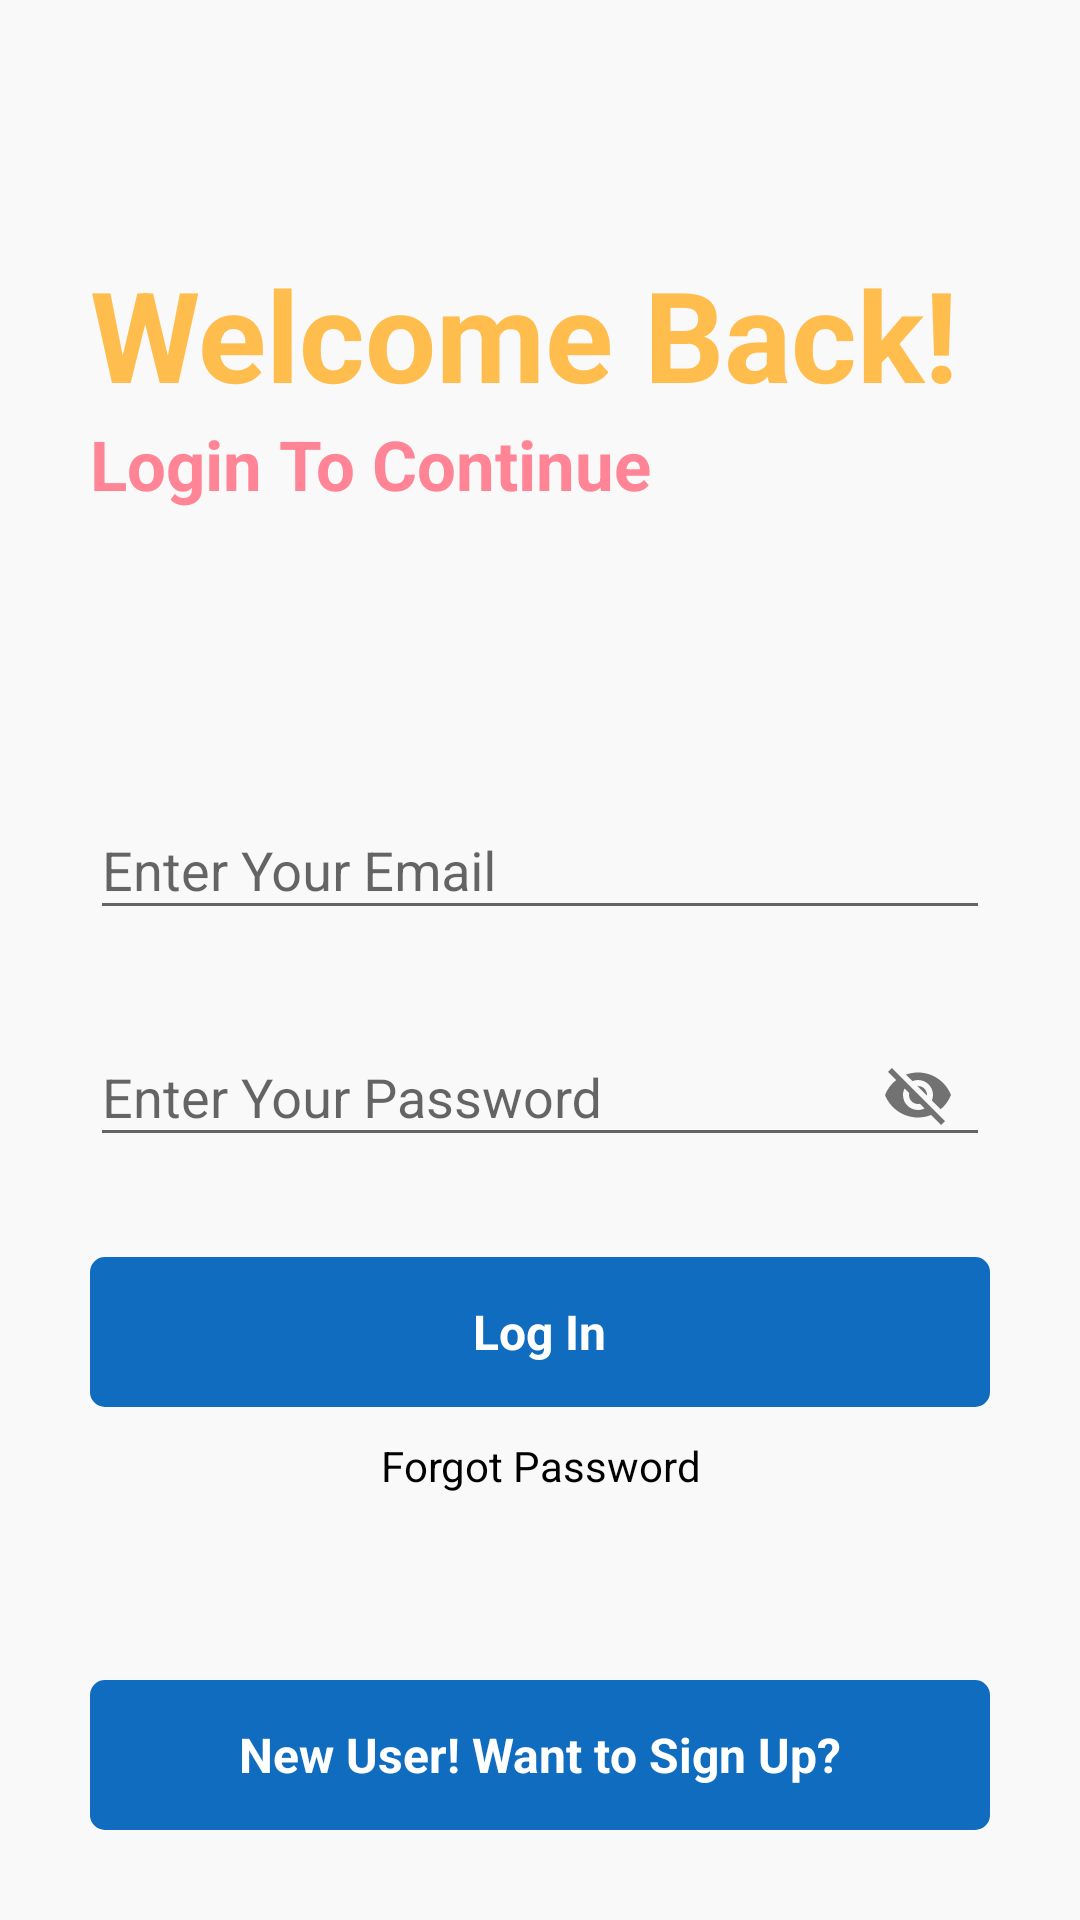

Write the Android layout XML for this screen, with the resource values it uses.
<!-- AndroidManifest.xml: application theme Theme.NoteOK -->
<!-- res/layout/activity_main.xml -->
<?xml version="1.0" encoding="utf-8"?>
<RelativeLayout xmlns:android="http://schemas.android.com/apk/res/android"
    xmlns:app="http://schemas.android.com/apk/res-auto"
    xmlns:tools="http://schemas.android.com/tools"
    android:layout_width="match_parent"
    android:layout_height="match_parent"
    android:background="#f9f9f9"
    tools:context=".MainActivity">

    <ProgressBar
        android:layout_width="wrap_content"
        android:layout_height="wrap_content"
        android:layout_below="@+id/gotoforgotpassword"
        android:layout_centerHorizontal="true"
        android:visibility="invisible"
        android:id="@+id/progressbarofmainactivity"
        android:layout_marginTop="10dp"
        ></ProgressBar>
    <RelativeLayout
        android:layout_width="match_parent"
        android:layout_height="wrap_content"
        android:id="@+id/centerline"
        android:layout_centerInParent="true"></RelativeLayout>

    <LinearLayout
        android:layout_width="match_parent"
        android:layout_height="wrap_content"
        android:layout_marginLeft="30dp"
        android:layout_marginRight="30dp"
        android:layout_above="@id/centerline"
        android:layout_marginBottom="150dp"
        android:orientation="vertical"
        >
            <TextView
                android:layout_width="match_parent"
                android:layout_height="wrap_content"
                android:text="Welcome Back!"
                android:textSize="42sp"
                android:textColor="#ffbd4d"
                android:textStyle="bold"
                ></TextView>

        <TextView
            android:layout_width="match_parent"
            android:layout_height="wrap_content"
            android:text="Login To Continue"
            android:textSize="23sp"
            android:textColor="#ff8596"
            android:textStyle="bold"
            ></TextView>
    </LinearLayout>
    <com.google.android.material.textfield.TextInputLayout
        android:layout_width="match_parent"
        android:layout_height="wrap_content"
        android:layout_above="@id/centerline"
        android:layout_marginBottom="10dp"
        android:id="@+id/email"
        android:layout_marginRight="30dp"
        android:layout_marginLeft="30dp"
        >
        <EditText
            android:layout_width="match_parent"
            android:layout_height="wrap_content"
            android:id="@+id/loginemail"
            android:hint="Enter Your Email"
            android:inputType="textEmailAddress"
            ></EditText>
    </com.google.android.material.textfield.TextInputLayout>
    <com.google.android.material.textfield.TextInputLayout
        android:layout_width="match_parent"
        android:layout_height="wrap_content"
        android:layout_below="@id/centerline"
        android:layout_marginTop="10dp"
        android:id="@+id/password"
        android:layout_marginRight="30dp"
        android:layout_marginLeft="30dp"
        app:passwordToggleEnabled="true"
        >

        <EditText
            android:id="@+id/loginpassword"
            android:layout_width="match_parent"
            android:layout_height="wrap_content"
            android:hint="Enter Your Password"
            ></EditText>
    </com.google.android.material.textfield.TextInputLayout>

    <RelativeLayout
        android:layout_width="match_parent"
        android:layout_height="50dp"
        android:layout_marginRight="30dp"
        android:layout_marginLeft="30dp"
        android:layout_marginTop="30dp"
        android:layout_below="@id/password"
        android:id="@+id/login"
        android:background="@drawable/button_design">
        <TextView
            android:layout_width="wrap_content"
            android:layout_height="wrap_content"
            android:textStyle="bold"
            android:layout_marginStart="8dp"
            android:textSize="16sp"
            android:text="Log In"
            android:layout_centerInParent="true"
            android:textColor="@color/white"></TextView>
    </RelativeLayout>
    <TextView
        android:layout_width="match_parent"
        android:layout_height="wrap_content"
        android:text="Forgot Password"
        android:id="@+id/gotoforgotpassword"
        android:layout_marginLeft="20dp"
        android:layout_marginRight="20dp"
        android:textColor="@color/black"
        android:layout_below="@id/login"
        android:layout_marginTop="10dp"
        android:textAlignment="center"
        ></TextView>
    <RelativeLayout
        android:layout_width="match_parent"
        android:layout_height="50dp"
        android:layout_marginRight="30dp"
        android:layout_marginLeft="30dp"
        android:layout_marginBottom="30dp"
        android:layout_alignParentBottom="true"
        android:id="@+id/gotosignup"
        android:background="@drawable/button_design">
        <TextView
            android:layout_width="wrap_content"
            android:layout_height="wrap_content"
            android:textStyle="bold"
            android:layout_marginStart="8dp"
            android:textSize="16sp"
            android:text="New User! Want to Sign Up?"
            android:layout_centerInParent="true"
            android:textColor="@color/white"></TextView>
    </RelativeLayout>
</RelativeLayout>
<!-- resources referenced by this layout -->
<resources>
  <color name="black">#FF000000</color>
  <color name="white">#FFFFFFFF</color>
  <!-- drawable button_design (drawable) -->
  <?xml version="1.0" encoding="utf-8"?>
  <shape xmlns:android="http://schemas.android.com/apk/res/android">
      <solid android:color="#0f6cbf"></solid>
      <corners android:radius="5dp"></corners>
  </shape>
  <style name="Theme.NoteOK" parent="Base.Theme.NoteOK" />
  <style name="Base.Theme.NoteOK" parent="Theme.AppCompat.DayNight">
          
          
      </style>
</resources>
